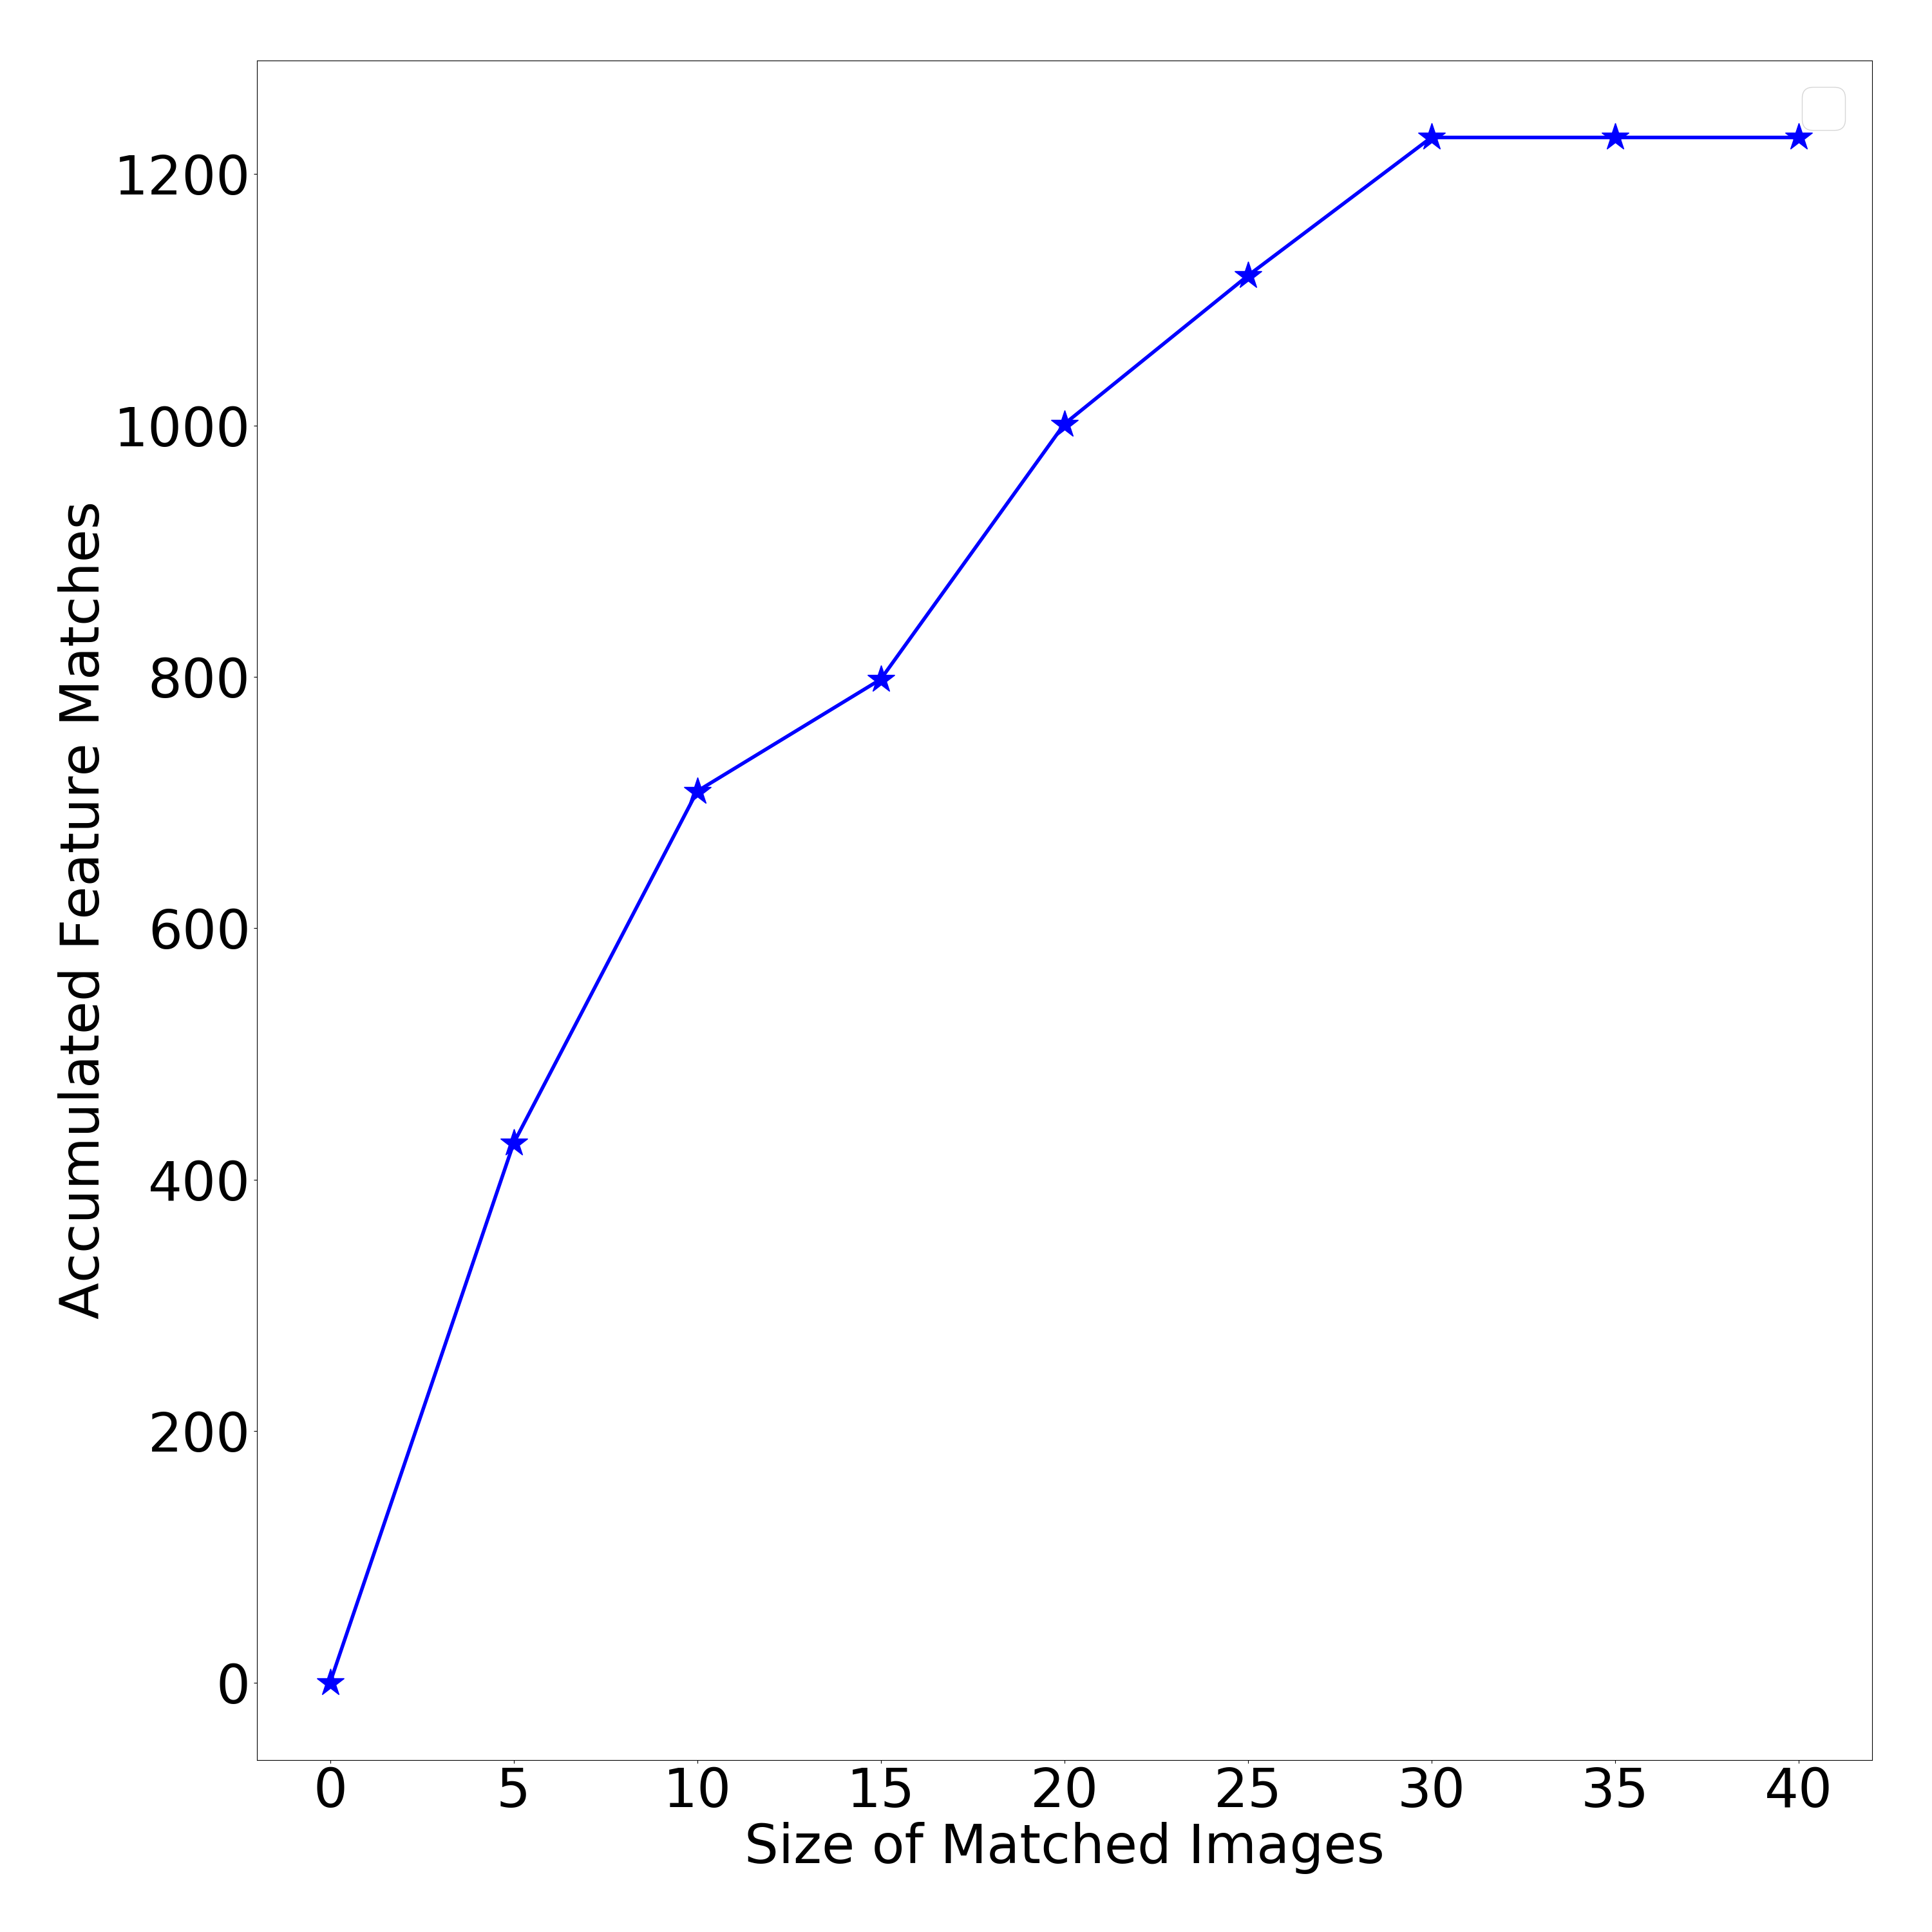

Write Python code to recreate this figure.
import matplotlib.pyplot as plt
import numpy as np
import matplotlib.font_manager as fm
import matplotlib as mpl
data=open("./mid_data5.txt","r")
lines=data.readlines()
image_num=len(lines)
data.close()
print(image_num)
pointline=np.zeros(image_num)
final_pointline=np.zeros(image_num/5+1)
x=np.zeros(image_num)
final_x=np.zeros(image_num/5+1)
data=open("./mid_data5.txt","r")
i=0
for line in data:
    pointline[i]=int(line.rstrip())
    i+=1

for i in range(0,image_num):
    if(i>0):
        x[i]=i+1
        pointline[i]+=pointline[i-1]
j=0
k=1
x[0]=0
final_pointline[0]=0
for i in range(0,image_num):
    j+=1
    if(j==5):
        j=0
        final_x[k]=x[i]
        final_pointline[k]=pointline[i]
        k+=1
print(final_pointline)
print(final_x)
mpl.rcParams["font.size"] =60
plt.figure(figsize=(30,30))
plt.plot(final_x,final_pointline,linewidth=4,color='blue',marker="*",markersize=32)
plt.xlabel("Size of Matched Images")
plt.ylabel("Accumulated Feature Matches")
plt.xticks(range(0,41,5))
#plt.title("Mid-term Data Association")
plt.legend()
plt.tight_layout()
plt.savefig("pointline5.png")
plt.show()

print(pointline)





